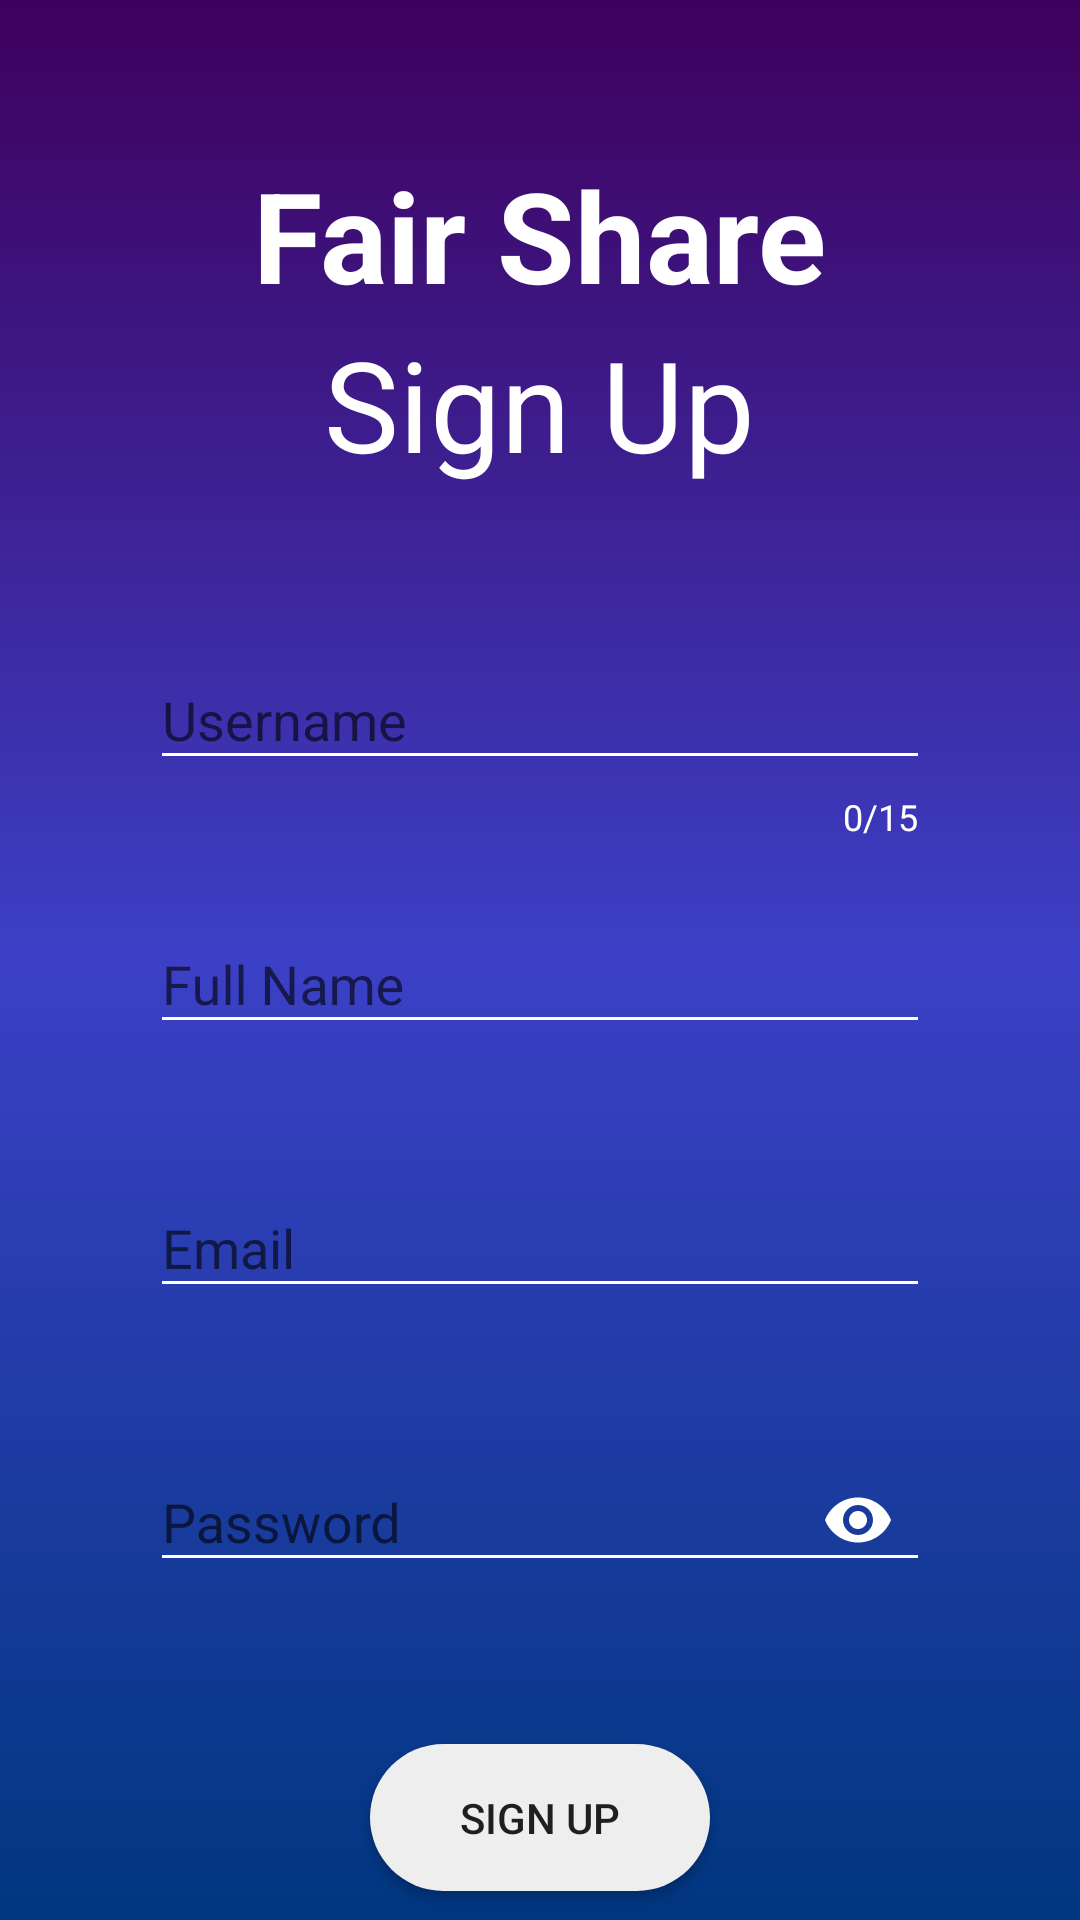

Android layout source for this screen:
<!-- AndroidManifest.xml: application theme AppTheme -->
<!-- res/layout/activity_registration.xml -->
<?xml version="1.0" encoding="utf-8"?>
<RelativeLayout xmlns:android="http://schemas.android.com/apk/res/android"
    xmlns:app="http://schemas.android.com/apk/res-auto"
    xmlns:tools="http://schemas.android.com/tools"
    android:layout_width="match_parent"
    android:layout_height="match_parent"
    android:background="@drawable/login_bg"
    tools:context=".Activities.RegistrationActivity">

    <TextView
        android:layout_width="wrap_content"
        android:layout_height="wrap_content"
        android:textColor="@color/white"
        android:layout_centerHorizontal="true"
        android:text="@string/app_name"
        android:layout_marginTop="50dp"
        android:textSize="42sp"
        android:textStyle="bold"
        android:id="@+id/app_name"
        />

    <TextView
        android:id="@+id/signup_txt"
        android:layout_width="wrap_content"
        android:layout_height="wrap_content"
        android:layout_below="@id/app_name"
        android:layout_centerHorizontal="true"
        android:text="@string/btn_signup"
        android:textColor="@color/white"
        android:textSize="42sp" />

    <android.support.design.widget.TextInputLayout
        android:id="@+id/usernameRegistrationID"
        android:layout_width="match_parent"
        android:layout_height="wrap_content"
        app:counterEnabled="true"
        android:layout_marginLeft="50dp"
        android:layout_marginRight="50dp"
        android:layout_below="@id/signup_txt"
        app:counterTextAppearance="@style/CounterAppearance"
        android:layout_marginTop="45dp"
        app:errorTextAppearance="@style/ErrorAppearance"
        app:counterMaxLength="15"
        app:errorEnabled="true">

        <android.support.design.widget.TextInputEditText
            android:layout_width="match_parent"
            android:textColor="@color/white"
            android:hint="@string/hint_username"
            android:layout_height="wrap_content"
            android:inputType="text" />
    </android.support.design.widget.TextInputLayout>

    <android.support.design.widget.TextInputLayout
        android:id="@+id/fullNameRegistrationID"
        android:layout_width="match_parent"
        android:layout_height="wrap_content"
        android:layout_marginLeft="50dp"
        android:layout_marginRight="50dp"
        android:layout_below="@id/usernameRegistrationID"
        android:layout_marginTop="10dp"
        app:errorTextAppearance="@style/ErrorAppearance"
        app:errorEnabled="true">

        <android.support.design.widget.TextInputEditText
            android:layout_width="match_parent"
            android:textColor="@color/white"
            android:hint="@string/hint_fullName"
            android:layout_height="wrap_content"
            android:inputType="textPersonName" />
    </android.support.design.widget.TextInputLayout>

    <android.support.design.widget.TextInputLayout
        android:id="@+id/emailRegistrationID"
        android:layout_width="match_parent"
        android:layout_height="wrap_content"
        android:layout_marginLeft="50dp"
        android:layout_marginRight="50dp"
        android:layout_below="@id/fullNameRegistrationID"
        android:layout_marginTop="10dp"
        app:errorTextAppearance="@style/ErrorAppearance"
        app:errorEnabled="true">

        <android.support.design.widget.TextInputEditText
            android:layout_width="match_parent"
            android:textColor="@color/white"
            android:hint="@string/hint_email"
            android:layout_height="wrap_content"
            android:inputType="textEmailAddress" />
    </android.support.design.widget.TextInputLayout>

    <android.support.design.widget.TextInputLayout
        android:id="@+id/passwordRegistrationID"
        android:layout_width="match_parent"
        android:layout_height="wrap_content"
        android:layout_below="@id/emailRegistrationID"
        android:layout_marginTop="10dp"
        android:layout_marginLeft="50dp"
        android:layout_marginRight="50dp"
        app:passwordToggleEnabled="true"
        app:passwordToggleTint="@color/white"
        app:errorTextAppearance="@style/ErrorAppearance"
        app:errorEnabled="true">

        <android.support.design.widget.TextInputEditText
            android:layout_width="match_parent"
            android:textColor="@color/white"
            android:hint="@string/hint_password"
            android:layout_height="wrap_content"
            android:inputType="textPassword" />
    </android.support.design.widget.TextInputLayout>

    <Button
        android:id="@+id/signupButtonID"
        android:layout_width="wrap_content"
        android:layout_height="wrap_content"
        android:layout_below="@id/passwordRegistrationID"
        android:layout_centerHorizontal="true"
        android:layout_marginTop="25dp"
        android:background="@drawable/button_bg"
        android:text="@string/btn_signup" />

</RelativeLayout>
<!-- resources referenced by this layout -->
<resources>
  <color name="white">#FFFFFF</color>
  <!-- drawable button_bg (drawable) -->
  <?xml version="1.0" encoding="UTF-8"?>
  <selector xmlns:android="http://schemas.android.com/apk/res/android">
  <item android:state_pressed="true" >
      <shape>
          <solid android:color="#88eeeeee"/>
          <corners
              android:radius="100dp" />
          <padding
              android:left="30dp"
              android:top="15dp"
              android:right="30dp"
              android:bottom="15dp" />
      </shape>
  </item>
  <item>
  <shape>
      <solid android:color="#eeeeee"/>
      <corners
          android:radius="50dp" />
      <padding
          android:left="30dp"
          android:top="10dp"
          android:right="30dp"
          android:bottom="10dp" />
  </shape>
  </item>
      </selector>
  <!-- drawable login_bg (drawable) -->
  <?xml version="1.0" encoding="utf-8"?>
  <shape xmlns:android="http://schemas.android.com/apk/res/android">
      <gradient android:startColor="#003780" android:centerColor="#3C40C6" android:endColor="#3E005D" android:angle="90"/>
  </shape>
  <string name="app_name">Fair Share</string>
  <string name="btn_signup">Sign Up</string>
  <string name="hint_email">Email</string>
  <string name="hint_fullName">Full Name</string>
  <string name="hint_password">Password</string>
  <string name="hint_username">Username</string>
  <style name="CounterAppearance">
          <item name="android:textColor">@color/white</item>
          <item name="android:textSize">12sp</item>
      </style>
  <style name="ErrorAppearance" parent="@android:style/TextAppearance">
          <item name="android:textColor">@color/red</item>
      </style>
  <style name="AppTheme" parent="Theme.AppCompat.Light.NoActionBar">
          <item name="android:windowTranslucentStatus">true</item>
          
  
          
          <item name="colorPrimary">@color/colorPrimary</item>
          <item name="colorPrimaryDark">@color/colorPrimaryDark</item>
          <item name="colorAccent">@color/colorAccent</item>
  
          <item name="colorControlNormal">@color/white</item>
          <item name="colorControlActivated">@color/white</item>
          <item name="colorControlHighlight">@color/white</item>
      </style>
  <color name="red">#FF0000</color>
  <color name="colorPrimary">#008577</color>
  <color name="colorPrimaryDark">#00574B</color>
  <color name="colorAccent">#D81B60</color>
</resources>
